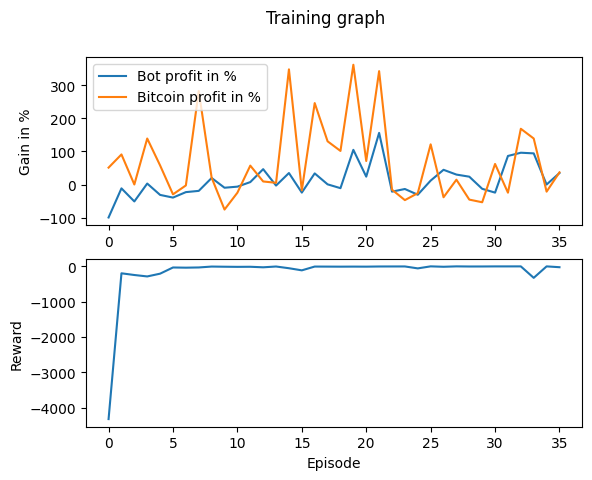

The file beside this chart, header and first rows:
Profit, Benchmark_Profit, Profit_Percent, Benchmark_Profit_Percent, Model_Reward, Overall_Reward
-9954, 5105, -99.54, 51.05, 0.001951, -4319
-1160, 9086, -11.6, 90.86, 0.0007865, -195.5
-5110, 11.89, -51.1, 0.1189, -0.00307, -243.6
293.5, 13896, 2.935, 139, 0.003498, -284.2
-3136, 5767, -31.36, 57.67, 0.002304, -205.9
-3944, -2964, -39.44, -29.64, -0.009753, -30.91
-2294, -272.9, -22.94, -2.729, -0.003733, -36.39
-1917, 28248, -19.17, 282.5, 0.01012, -30.24
1980, 2057, 19.8, 20.57, -0.01541, -4.873
-969.2, -7560, -9.692, -75.6, -0.003707, -9.562
-641.2, -2470, -6.412, -24.7, 0.003972, -13.15
735.9, 5711, 7.359, 57.11, 0.0007594, -10.79
4642, 925.2, 46.42, 9.252, -0.001226, -25.79
-312.9, 517, -3.129, 5.17, 0.006739, -3.355
3473, 34783, 34.73, 347.8, 0.001486, -51.95
-2435, -1768, -24.35, -17.68, 0.00123, -111.9
3359, 24598, 33.59, 246, -0.002334, -4.836
55.84, 13054, 0.5584, 130.5, 0.001967, -6.248
-1100, 10144, -11, 101.4, 0.03201, -7.679
10475, 36173, 104.8, 361.7, -0.002436, -6.105
2382, 7105, 23.82, 71.05, 0.00707, -7.414
15598, 34244, 156, 342.4, 0.002695, -2.844
-2151, -1555, -21.51, -15.55, 0.007383, -2.121
-1351, -4710, -13.51, -47.1, -0.0008701, -1.729
-3083, -2608, -30.83, -26.08, 0.0004417, -56.23
1187, 12136, 11.87, 121.4, 0.03912, 0.8526
4446, -3849, 44.46, -38.49, 0.0006249, -10.72
3005, 1455, 30.05, 14.55, -0.002313, 0.5497
2370, -4553, 23.7, -45.53, -0.0008819, -3.143
-1292, -5357, -12.92, -53.57, -0.003378, -2.485
-2443, 6213, -24.43, 62.13, 0.004445, -0.3041
8628, -2461, 86.28, -24.61, 0.009875, -0.2688
9606, 16837, 96.06, 168.4, -0.000185, 0.2324
9407, 13898, 94.07, 139, -0.004162, -324
0.0, -2151, 0.0, -21.51, 6.261848591626283e-06, 0.2335
3478, 3679, 34.78, 36.79, 0.00481, -23.24
